Run: headless pygame with SDL's dummy video driver; simulated clock (each Clock.tick advances the game by its frame time, no real sleeping); random seed 0; keys injected as events and as key.get_pressed() state; mouse plan: one left click at the window centre at the start of phase 2, then a move to the lower-right quarter at the start of phase 3.
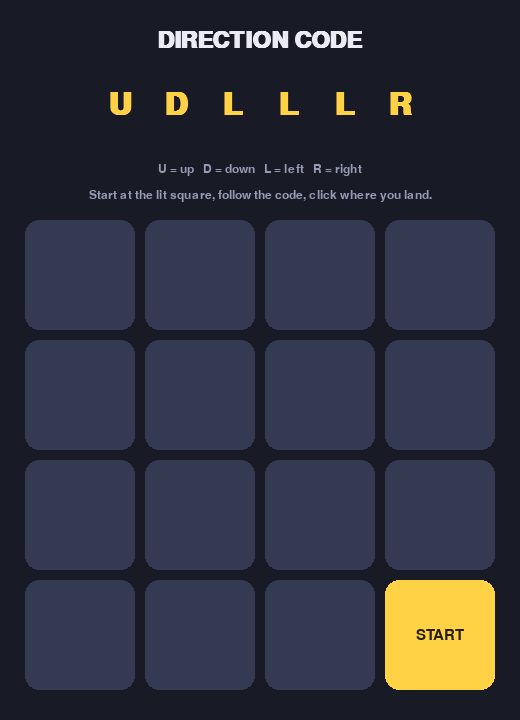
Frame 1 of 4 · flips 1–60 · no input
Frame 2 of 4 · flips 61–180 · clicked the window centre · tapped SPACE, RETURN · held RIGHT (→), D · screen unchanged from frame 1, image omitted
Frame 3 of 4 · flips 181–300 · moved the mouse to the lower-right quarter · held DOWN (↓), S · screen unchanged from frame 2, image omitted
Frame 4 of 4 · flips 301–420 · held LEFT (←), A, UP (↑), W · screen unchanged from frame 3, image omitted

The pygame program that drew these frames:

import random
import sys
import pygame

GRID = 4
CELL = 110
GAP = 10
CODE_LEN = 6
WIDTH, HEIGHT = 520, 720
GRID_W = GRID * CELL + (GRID - 1) * GAP
GRID_X = (WIDTH - GRID_W) // 2
GRID_Y = 220

BG = (24, 26, 38)
CELL_COLOR = (52, 58, 82)
CELL_HOVER = (70, 78, 108)
LIT = (255, 210, 70)
GOOD = (80, 200, 120)
BAD = (230, 80, 80)
TEXT = (235, 235, 245)
DIM = (150, 155, 180)

MOVES = {"U": (-1, 0), "D": (1, 0), "L": (0, -1), "R": (0, 1)}
ARROWS = {"U": "^", "D": "v", "L": "<", "R": ">"}


def generate_round():
    while True:
        start = (random.randrange(GRID), random.randrange(GRID))
        pos = start
        code, path = [], [start]
        for _ in range(CODE_LEN):
            options = []
            for letter, (dr, dc) in MOVES.items():
                nr, nc = pos[0] + dr, pos[1] + dc
                if 0 <= nr < GRID and 0 <= nc < GRID:
                    options.append((letter, (nr, nc)))
            letter, pos = random.choice(options)
            code.append(letter)
            path.append(pos)
        if pos != start:
            return start, code, path


def cell_rect(r, c):
    x = GRID_X + c * (CELL + GAP)
    y = GRID_Y + r * (CELL + GAP)
    return pygame.Rect(x, y, CELL, CELL)


def cell_at(pos):
    for r in range(GRID):
        for c in range(GRID):
            if cell_rect(r, c).collidepoint(pos):
                return (r, c)
    return None


def draw_text(surf, font, text, color, center):
    img = font.render(text, True, color)
    surf.blit(img, img.get_rect(center=center))


def main():
    pygame.init()
    screen = pygame.display.set_mode((WIDTH, HEIGHT))
    pygame.display.set_caption("Direction Code Grid")
    clock = pygame.time.Clock()

    title_font = pygame.font.SysFont("arial", 34, bold=True)
    code_font = pygame.font.SysFont("consolas,couriernew,monospace", 46, bold=True)
    font = pygame.font.SysFont("arial", 22)
    small = pygame.font.SysFont("arial", 18)

    score = 0
    streak = 0
    best = 0

    start, code, path = generate_round()
    state = "playing"
    clicked = None
    show_hint = False

    while True:
        mouse = pygame.mouse.get_pos()
        target = path[-1]

        for event in pygame.event.get():
            if event.type == pygame.QUIT:
                pygame.quit()
                sys.exit()

            if event.type == pygame.KEYDOWN:
                if event.key == pygame.K_ESCAPE:
                    pygame.quit()
                    sys.exit()
                if event.key == pygame.K_h and state == "playing":
                    show_hint = not show_hint
                if event.key in (pygame.K_SPACE, pygame.K_RETURN) and state != "playing":
                    start, code, path = generate_round()
                    state, clicked, show_hint = "playing", None, False

            if event.type == pygame.MOUSEBUTTONDOWN and event.button == 1:
                if state == "playing":
                    cell = cell_at(event.pos)
                    if cell is not None:
                        clicked = cell
                        if cell == target:
                            state = "correct"
                            streak += 1
                            best = max(best, streak)
                            score += 1 if not show_hint else 0
                        else:
                            state = "wrong"
                            streak = 0
                else:
                    start, code, path = generate_round()
                    state, clicked, show_hint = "playing", None, False

        screen.fill(BG)
        draw_text(screen, title_font, "DIRECTION CODE", TEXT, (WIDTH // 2, 40))

        total_w = CODE_LEN * 56
        x0 = WIDTH // 2 - total_w // 2 + 28
        for i, letter in enumerate(code):
            draw_text(screen, code_font, letter, LIT, (x0 + i * 56, 105))
            if show_hint and state == "playing":
                draw_text(screen, small, ARROWS[letter], DIM, (x0 + i * 56, 140))

        draw_text(screen, small, "U = up   D = down   L = left   R = right", DIM,
                  (WIDTH // 2, 170))
        draw_text(screen, small, "Start at the lit square, follow the code, click where you land.",
                  DIM, (WIDTH // 2, 195))

        for r in range(GRID):
            for c in range(GRID):
                rect = cell_rect(r, c)
                color = CELL_COLOR
                if state == "playing" and rect.collidepoint(mouse):
                    color = CELL_HOVER
                if (r, c) == start:
                    color = LIT
                if state != "playing":
                    if (r, c) == target:
                        color = GOOD
                    elif (r, c) == clicked:
                        color = BAD
                pygame.draw.rect(screen, color, rect, border_radius=14)

                if (r, c) == start:
                    draw_text(screen, font, "START", (40, 30, 0), rect.center)

        if (show_hint and state == "playing") or state != "playing":
            pts = [cell_rect(*p).center for p in path]
            pygame.draw.lines(screen, (255, 255, 255), False, pts, 3)
            for p in pts:
                pygame.draw.circle(screen, (255, 255, 255), p, 6)

        status_y = GRID_Y + GRID_W + 40
        if state == "playing":
            msg = "Hint ON (no point this round)" if show_hint else "Press H for a hint"
            draw_text(screen, small, msg, DIM, (WIDTH // 2, status_y))
        elif state == "correct":
            draw_text(screen, font, "Correct! Click or press SPACE for next", GOOD,
                      (WIDTH // 2, status_y))
        else:
            draw_text(screen, font, "Wrong! Green was the answer. Click for next", BAD,
                      (WIDTH // 2, status_y))

        draw_text(screen, font,
                  f"Score: {score}    Streak: {streak}    Best: {best}", TEXT,
                  (WIDTH // 2, status_y + 40))

        pygame.display.flip()
        clock.tick(60)


if __name__ == "__main__":
    main()
